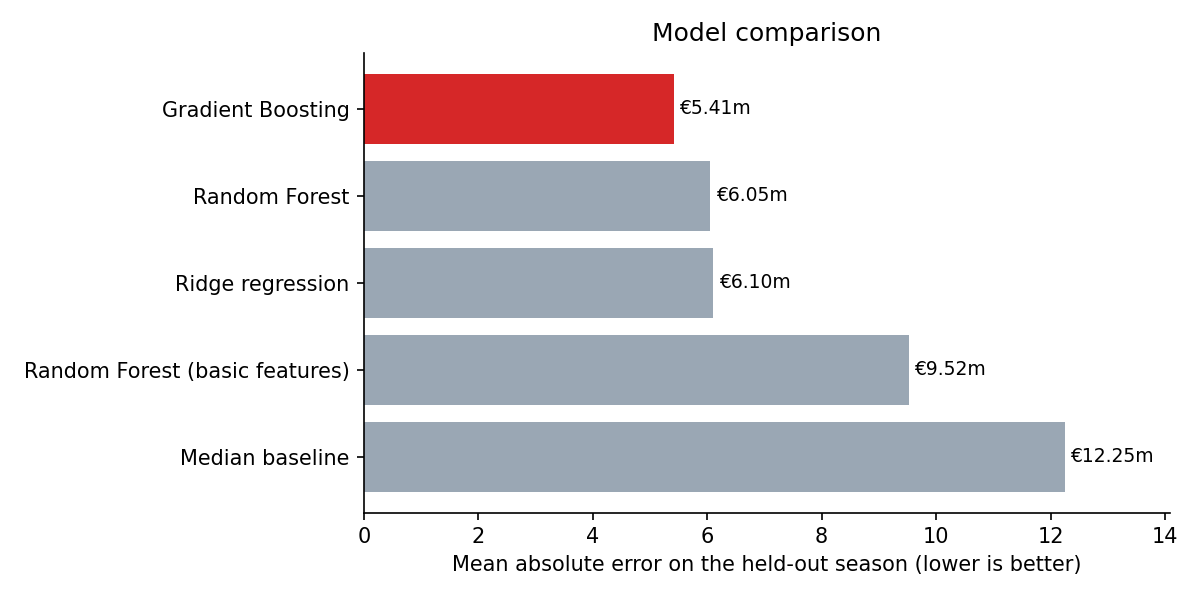

Values plotted in this chart, from the file beside it:
model, n_features, cv_mae_eur, holdout_mae_eur, holdout_rmse_eur, holdout_r2, holdout_r2_log
Median baseline, 38, 10899493, 12246589, 22211087, -0.1874, -0.0124
Ridge regression, 38, 5724333, 6097394, 12454143, 0.6267, 0.7853
Random Forest (basic features), 13, 8462175, 9520026, 17383349, 0.2727, 0.4736
Random Forest, 38, 5391256, 6050300, 12265255, 0.6379, 0.8027
Gradient Boosting, 38, 4842054, 5411533, 10618124, 0.7286, 0.8275
